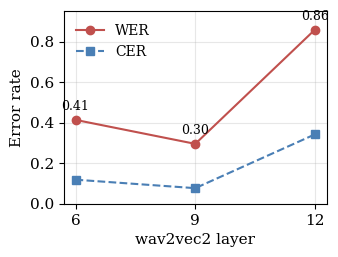

This figure's Python source: (Note: this script raises an exception after producing the figure.)
import matplotlib
matplotlib.use("Agg")
import matplotlib.pyplot as plt
from matplotlib.patches import FancyBboxPatch, FancyArrowPatch
plt.rcParams.update({"font.family":"serif","font.serif":["DejaVu Serif"],"font.size":11,"savefig.bbox":"tight"})
FIG="figures/"

# ---- Fig: WER/CER by layer ----
layers=[6,9,12]; wer=[0.4138,0.2954,0.8596]; cer=[0.1186,0.0768,0.3426]
fig,ax=plt.subplots(figsize=(3.4,2.5))
ax.plot(layers,wer,"o-",color="#c0504d",label="WER")
ax.plot(layers,cer,"s--",color="#4a7fb5",label="CER")
for x,y in zip(layers,wer): ax.annotate(f"{y:.2f}",(x,y),textcoords="offset points",xytext=(0,7),ha="center",fontsize=9)
ax.set_xticks(layers); ax.set_xlabel("wav2vec2 layer"); ax.set_ylabel("Error rate")
ax.set_ylim(0,0.95); ax.legend(frameon=False,fontsize=10); ax.grid(alpha=.3)
plt.savefig(FIG+"fig_layer.pdf"); plt.close()

# ---- Fig: WER vs params (decoder) ----
names=["Linear","MLP","Transformer"]; params=[23070,410654,1784094]
werd=[0.6027,0.2954,0.3163]; rtf=[0.0102,0.0111,0.0104]
fig,ax=plt.subplots(figsize=(3.4,2.5))
ax.plot(params,werd,"o-",color="#5a9c6b",markersize=7)
for n,p,w,r in zip(names,params,werd,rtf):
    ax.annotate(f"{n}\nWER={w:.2f}, RTF={r:.3f}",(p,w),textcoords="offset points",
                xytext=(0,10 if n!="MLP" else -28),ha="center",fontsize=8)
ax.set_xscale("log"); ax.set_xlabel("Decoder parameters (log)"); ax.set_ylabel("WER")
ax.set_ylim(0.20,0.70); ax.grid(alpha=.3,which="both")
plt.savefig(FIG+"fig_decoder.pdf"); plt.close()

# ---- Fig: WER/CER vs data ----
n=[900,1800,3600,5400,7200]; werx=[0.4278,0.3449,0.2954,0.2579,0.2493]; cerx=[0.1174,0.0911,0.0768,0.0674,0.0634]
fig,ax=plt.subplots(figsize=(3.4,2.5))
ax.plot(n,werx,"o-",color="#c0504d",label="WER")
ax.plot(n,cerx,"s--",color="#4a7fb5",label="CER")
ax.set_xlabel("Training utterances"); ax.set_ylabel("Error rate")
ax.legend(frameon=False,fontsize=10); ax.grid(alpha=.3); ax.set_ylim(0,0.47)
plt.savefig(FIG+"fig_data.pdf"); plt.close()

# ---- Fig: system pipeline (English, simple) ----
BLUE=("#e8eef7","#5b7fb4"); OR=("#fdeede","#d08a3e"); GR=("#e7f3ea","#5a9c6b")
fig,ax=plt.subplots(figsize=(3.3,4.6)); ax.set_xlim(0,10); ax.set_ylim(0,12.4); ax.axis("off")
def box(y,t,c,h=1.0):
    fc,ec=c; ax.add_patch(FancyBboxPatch((1,y-h/2),8,h,boxstyle="round,pad=0.05,rounding_size=0.1",
        lw=1.4,ec=ec,fc=fc)); ax.text(5,y,t,ha="center",va="center",fontsize=8.5)
    return y
ys=[11.2,9.4,7.6,5.8,4.0,2.2,0.7]
labs=[("Waveform 16 kHz",GR),
      ("Frozen wav2vec2: CNN (320x down)\n+ 12 Transformer layers, 50 fps",BLUE),
      ("Tap hidden states of layer l\n(l in {6, 9, 12})",GR),
      ("Representation (continuous)",OR),
      ("CTC head: linear / MLP / Transformer\nframe logits [T, 30]",OR),
      ("CTC loss (train) / greedy (infer)",OR),
      ("WER / CER / RTF",GR)]
for y,(t,c) in zip(ys,labs):
    hh=1.2 if "\n" in t else 0.9; box(y,t,c,hh)
for a,b in zip(ys[:-1],ys[1:]):
    ax.add_patch(FancyArrowPatch((5,a-0.62),(5,b+0.62),arrowstyle="-|>",mutation_scale=13,lw=1.5,color="#777"))
plt.savefig(FIG+"fig_system.pdf"); plt.close()
print("figures done")
